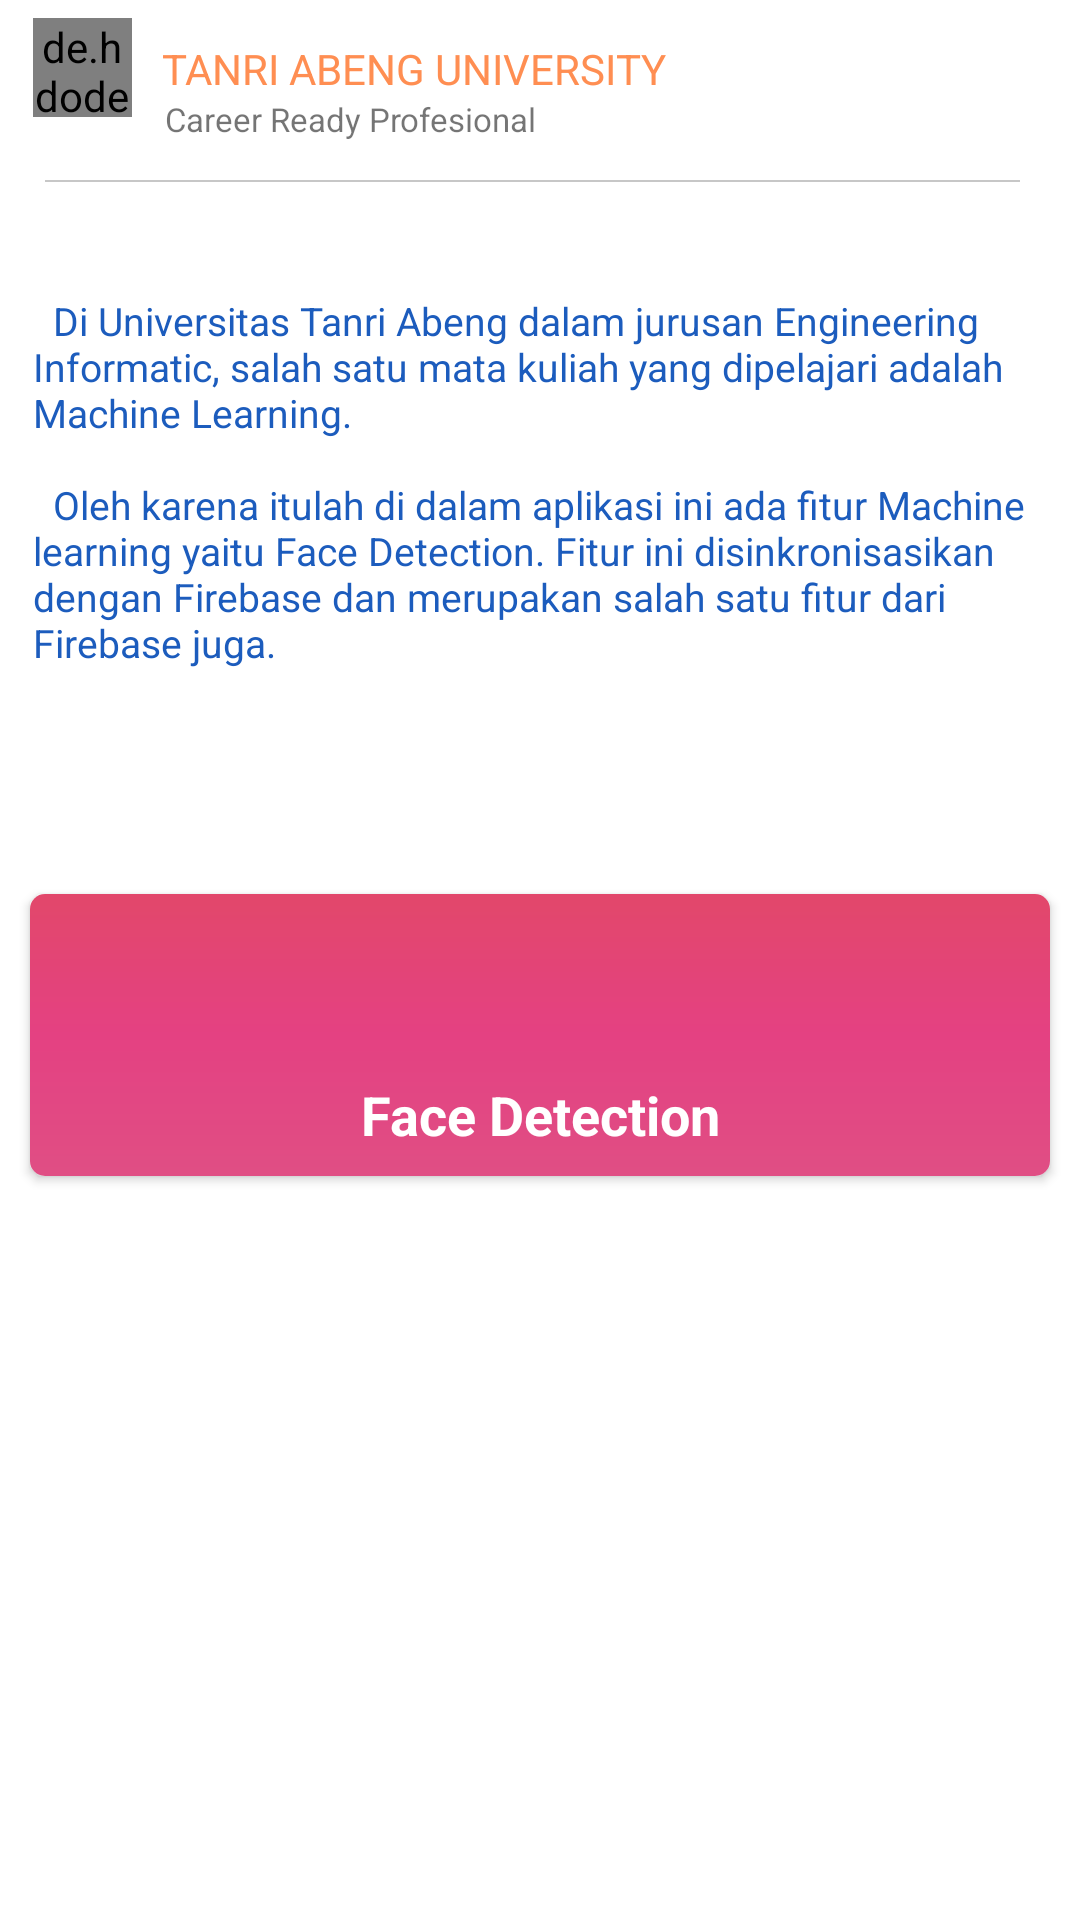

This screen was rendered from an Android layout file. Write that file and the resources it references.
<!-- AndroidManifest.xml: application theme AppTheme -->
<!-- res/layout/fragment_fitur.xml -->
<?xml version="1.0" encoding="utf-8"?>
<RelativeLayout xmlns:android="http://schemas.android.com/apk/res/android"
    xmlns:app="http://schemas.android.com/apk/res-auto"
    xmlns:tools="http://schemas.android.com/tools"
    android:layout_width="match_parent"
    android:layout_height="match_parent">

    <RelativeLayout
        android:layout_width="match_parent"
        android:layout_height="wrap_content"
        android:layout_marginRight="10dp"
        android:layout_marginLeft="5dp"
        >

        <de.hdodenhof.circleimageview.CircleImageView
            android:id="@+id/img_avatar"
            android:layout_width="33dp"
            android:layout_height="33dp"
            android:background="@drawable/logo_tau"
            android:layout_margin="6dp"/>

        <RelativeLayout
            android:layout_width="match_parent"
            android:layout_height="wrap_content"
            android:layout_centerVertical="true"
            android:layout_toRightOf="@+id/img_avatar">

            <TextView
                android:id="@+id/txt_satu"
                android:layout_width="wrap_content"
                android:layout_height="wrap_content"
                android:textColor="#FF8E52"
                android:layout_marginStart="4dp"
                android:textSize="14dp"
                android:text="TANRI ABENG UNIVERSITY" />

            <TextView
                android:id="@+id/txt_dua"
                android:layout_width="match_parent"
                android:layout_height="wrap_content"
                android:textSize="11dp"
                android:layout_marginStart="5dp"
                android:layout_below="@+id/txt_satu"
                android:text="Career Ready Profesional"
                />
        </RelativeLayout>
        <View
            android:layout_width="match_parent"
            android:layout_height="0.5dp"
            android:layout_marginLeft="10dp"
            android:layout_marginRight="10dp"
            android:layout_marginTop="60dp"
            android:background="#c7c7c7"/>
    </RelativeLayout>


    


    <RelativeLayout
        android:layout_width="match_parent"
        android:layout_height="500dp"
        android:gravity="center">


        <LinearLayout
            android:layout_width="match_parent"
            android:layout_height="wrap_content"
            android:layout_above="@id/cardViewFaceDetection"
            android:layout_marginBottom="65dp"
            android:layout_marginEnd="10dp"
            android:layout_marginStart="11dp">

            <TextView
                android:layout_width="match_parent"
                android:layout_height="wrap_content"
                android:text="@string/fitur_description"
                android:textColor="@color/blue"
                android:textSize="13sp" />

        </LinearLayout>

        <androidx.cardview.widget.CardView
            android:layout_width="match_parent"
            android:layout_height="94dp"
            android:layout_margin="10dp"
            android:id="@+id/cardViewFaceDetection"
            android:foreground="?selectableItemBackground"
            app:cardCornerRadius="5dp"
            tools:ignore="NotSibling">

            <ImageView
                android:layout_width="match_parent"
                android:layout_height="match_parent"
                android:scaleType="centerCrop"
                android:src="@drawable/gradient_holo_red" />


            <LinearLayout
                android:layout_width="match_parent"
                android:layout_height="match_parent"
                android:gravity="center"
                android:orientation="vertical">


                <ImageView

                    android:layout_width="45dp"
                    android:layout_height="45dp"
                    android:padding="2dp"
                    android:scaleType="fitCenter"
                    app:srcCompat="@drawable/ic_face_detection" />

                <TextView
                    android:layout_width="wrap_content"
                    android:layout_height="wrap_content"
                    android:layout_marginTop="8dp"
                    android:paddingStart="8dp"
                    android:paddingEnd="8dp"
                    android:text="Face Detection"
                    android:textAlignment="center"
                    android:textColor="#fff"
                    android:textSize="18sp"
                    android:textStyle="bold" />

            </LinearLayout>


        </androidx.cardview.widget.CardView>


        

    </RelativeLayout>


</RelativeLayout>
<!-- resources referenced by this layout -->
<resources>
  <color name="black">#131414</color>
  <color name="blue">#1C5CBD</color>
  <!-- drawable gradient_holo_red (drawable) -->
  <?xml version="1.0" encoding="utf-8"?>
  <shape
      android:shape="rectangle"
      xmlns:android="http://schemas.android.com/apk/res/android">
  
      <gradient android:startColor="#DB5E86"
          android:angle="90"
          android:centerColor="#E44182"
          android:endColor="#E04F4F"/>
  
      <size android:height="120dp" android:width="200dp"/>
  
      <corners android:radius="5dp"/>
  
  </shape>
  <!-- drawable ic_text_detection (drawable) -->
  <vector android:height="24dp" android:tint="#040404"
      android:viewportHeight="24.0" android:viewportWidth="24.0"
      android:width="24dp" xmlns:android="http://schemas.android.com/apk/res/android">
      <path android:fillColor="#FF000000" android:pathData="M9,3L7.17,5L4,5c-1.1,0 -2,0.9 -2,2v12c0,1.1 0.9,2 2,2h16c1.1,0 2,-0.9 2,-2L22,7c0,-1.1 -0.9,-2 -2,-2h-3.17L15,3L9,3zM12,18c-2.76,0 -5,-2.24 -5,-5s2.24,-5 5,-5 5,2.24 5,5 -2.24,5 -5,5zM12,17l1.25,-2.75L16,13l-2.75,-1.25L12,9l-1.25,2.75L8,13l2.75,1.25z"/>
  </vector>
  <!-- drawable logo_tau: jpeg bitmap (drawable, 69362 bytes) -->
  <string name="fitur_description">
          "  Di Universitas Tanri Abeng dalam jurusan Engineering Informatic, salah satu mata kuliah yang dipelajari adalah Machine Learning.
          \n"
          " Oleh karena itulah di dalam aplikasi ini ada fitur Machine learning yaitu Face Detection."
          " Fitur ini disinkronisasikan dengan Firebase dan merupakan salah satu fitur dari Firebase juga."</string>
</resources>
